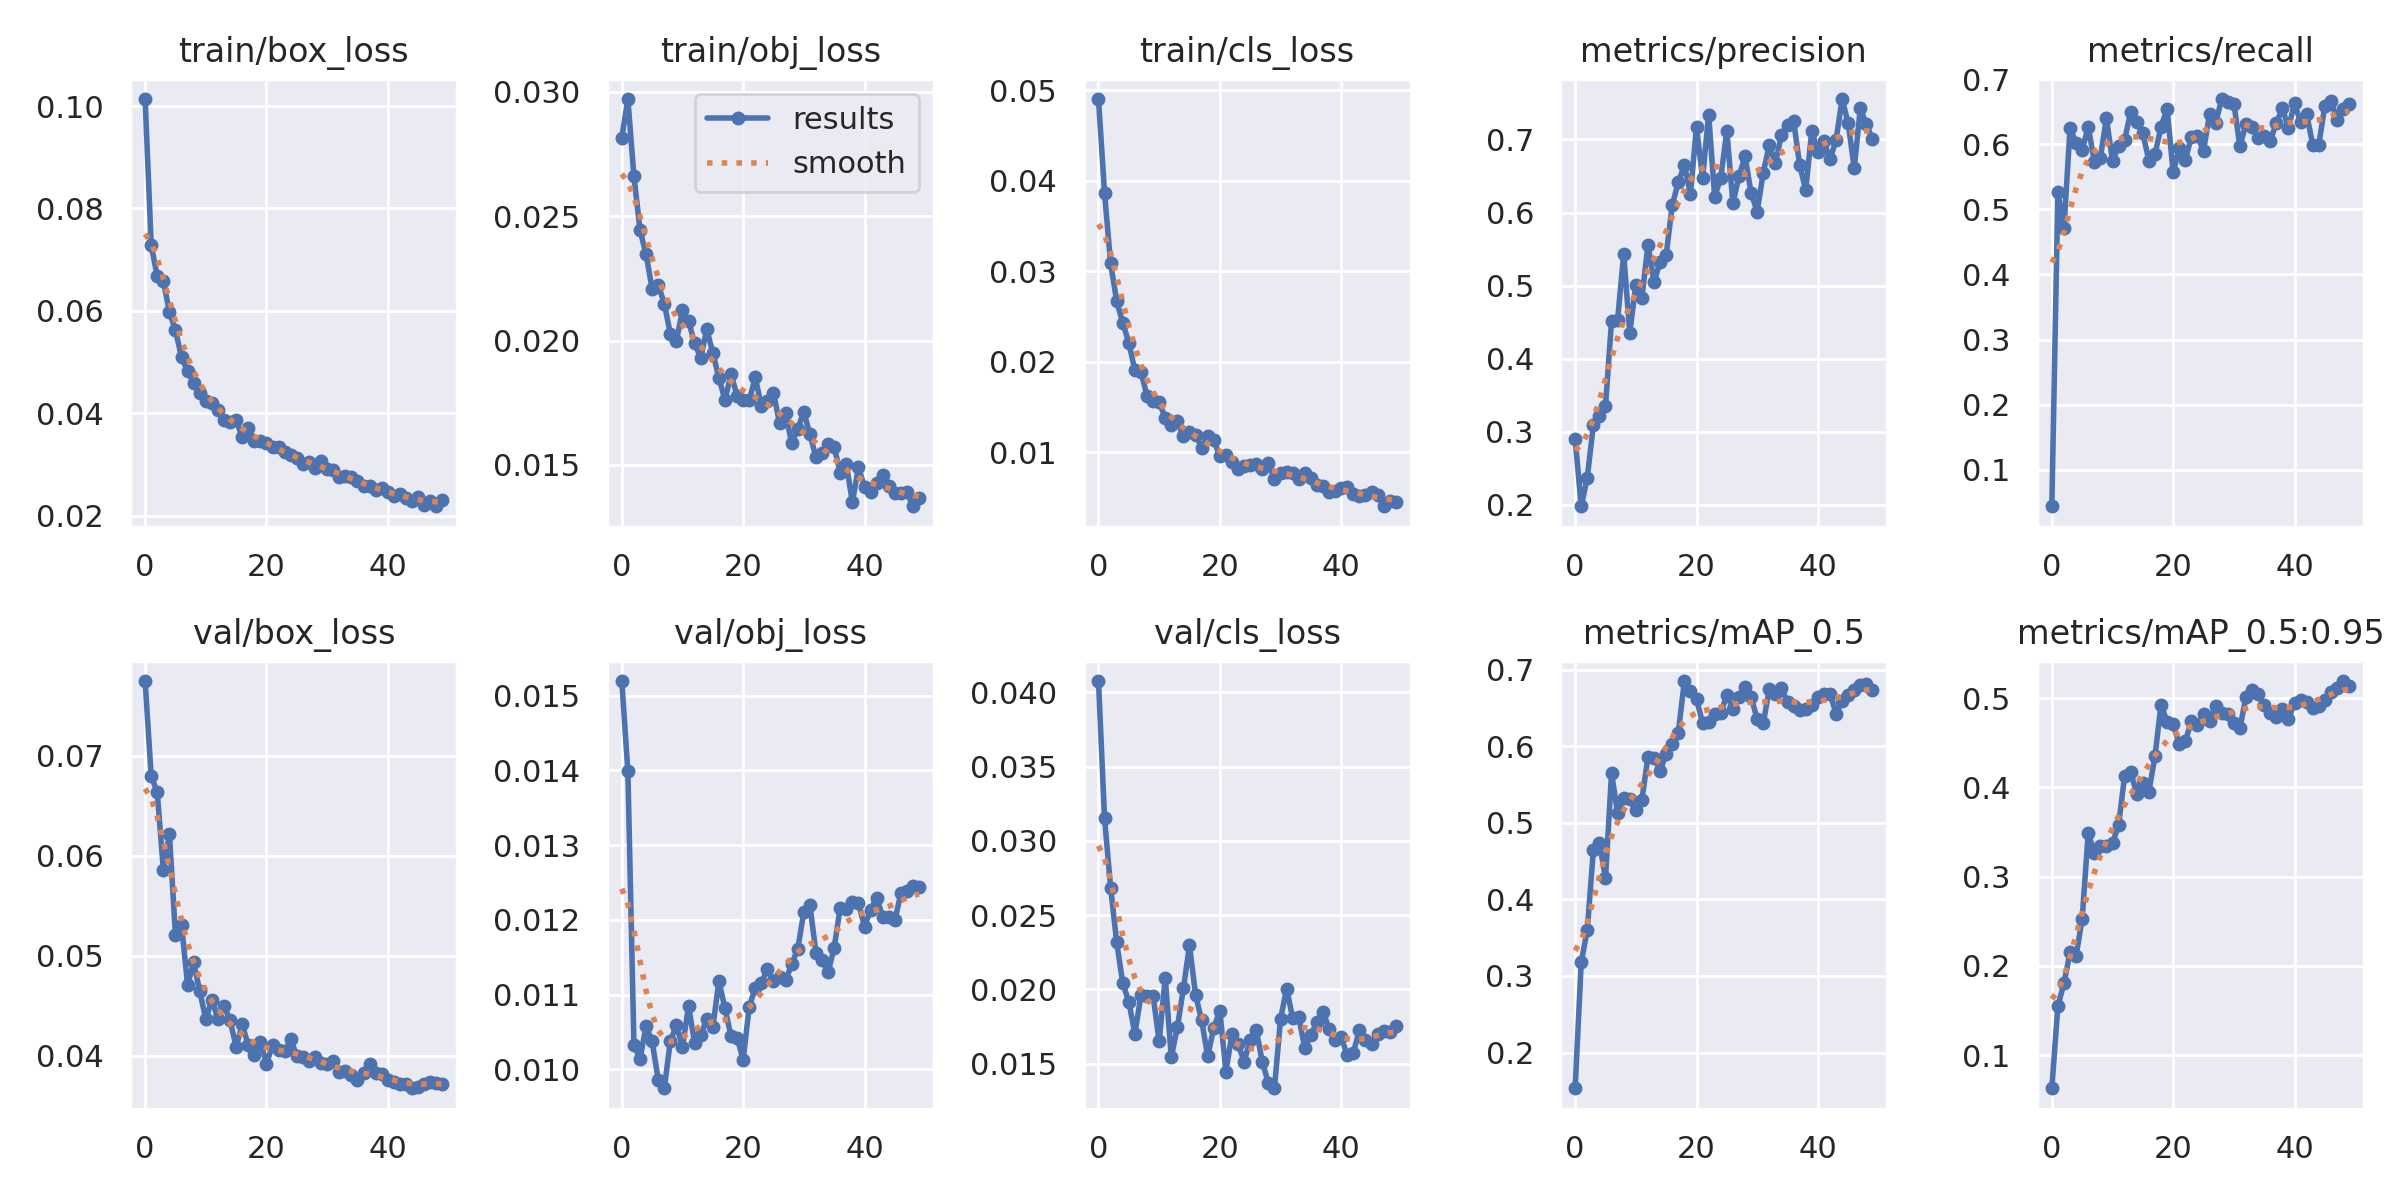

The data file committed next to this chart (first rows):
epoch, train/box_loss, train/obj_loss, train/cls_loss, metrics/precision, metrics/recall, metrics/mAP_0.5, metrics/mAP_0.5:0.95, val/box_loss, val/obj_loss, val/cls_loss, x/lr0, x/lr1, x/lr2
0, 0.1014, 0.02816, 0.04905, 0.2906, 0.04399, 0.1534, 0.06282, 0.07749, 0.01519, 0.04075, 0.0757, 0.0027, 0.0027
1, 0.07286, 0.02971, 0.03869, 0.198, 0.5267, 0.3178, 0.155, 0.06799, 0.01399, 0.03153, 0.05039, 0.005391, 0.005391
2, 0.06673, 0.0266, 0.03089, 0.2371, 0.4716, 0.3602, 0.1802, 0.06637, 0.01033, 0.02686, 0.02497, 0.007971, 0.007971
3, 0.06583, 0.02445, 0.02675, 0.3092, 0.6243, 0.4644, 0.215, 0.05861, 0.01014, 0.02318, 0.009406, 0.009406, 0.009406
4, 0.05984, 0.02346, 0.02429, 0.3209, 0.6019, 0.4743, 0.211, 0.06223, 0.01058, 0.02042, 0.009406, 0.009406, 0.009406
5, 0.05619, 0.02207, 0.02215, 0.3347, 0.5906, 0.4274, 0.2528, 0.05204, 0.01037, 0.01918, 0.009208, 0.009208, 0.009208
6, 0.05095, 0.02224, 0.01906, 0.452, 0.6271, 0.5649, 0.3487, 0.05309, 0.009863, 0.01703, 0.00901, 0.00901, 0.00901
7, 0.04822, 0.02149, 0.01891, 0.4534, 0.5734, 0.5125, 0.3268, 0.04709, 0.009747, 0.01959, 0.008812, 0.008812, 0.008812
8, 0.0459, 0.02027, 0.01625, 0.543, 0.5796, 0.5319, 0.3338, 0.04933, 0.01038, 0.01953, 0.008614, 0.008614, 0.008614
9, 0.04386, 0.01998, 0.01566, 0.4353, 0.6399, 0.5305, 0.3348, 0.04646, 0.01059, 0.01959, 0.008416, 0.008416, 0.008416
10, 0.04245, 0.02121, 0.01554, 0.501, 0.5743, 0.5163, 0.3377, 0.04367, 0.0103, 0.0165, 0.008218, 0.008218, 0.008218
11, 0.04206, 0.02078, 0.01385, 0.4829, 0.5978, 0.5302, 0.3575, 0.0456, 0.01085, 0.0208, 0.00802, 0.00802, 0.00802
12, 0.04067, 0.0199, 0.01306, 0.5556, 0.607, 0.586, 0.413, 0.04371, 0.01035, 0.01545, 0.007822, 0.007822, 0.007822
13, 0.03866, 0.01931, 0.01343, 0.5048, 0.6492, 0.5848, 0.4169, 0.04493, 0.01046, 0.01746, 0.007624, 0.007624, 0.007624
14, 0.03823, 0.02046, 0.0118, 0.5324, 0.6349, 0.5682, 0.3923, 0.04355, 0.01067, 0.02007, 0.007426, 0.007426, 0.007426
15, 0.03869, 0.01951, 0.01229, 0.5418, 0.6168, 0.5899, 0.4046, 0.04089, 0.01056, 0.02298, 0.007228, 0.007228, 0.007228
16, 0.03531, 0.0185, 0.01198, 0.6101, 0.5748, 0.6025, 0.3953, 0.04315, 0.01118, 0.01964, 0.00703, 0.00703, 0.00703
17, 0.03711, 0.01761, 0.01054, 0.6415, 0.5848, 0.6178, 0.4349, 0.04105, 0.01082, 0.01792, 0.006832, 0.006832, 0.006832
18, 0.03466, 0.01864, 0.01177, 0.6646, 0.6267, 0.6851, 0.4928, 0.04004, 0.01044, 0.0155, 0.006634, 0.006634, 0.006634
19, 0.03448, 0.01779, 0.01136, 0.6257, 0.6546, 0.6722, 0.4732, 0.04138, 0.01042, 0.0174, 0.006436, 0.006436, 0.006436
20, 0.03426, 0.01761, 0.00959, 0.7174, 0.5569, 0.6614, 0.4704, 0.03923, 0.01013, 0.01857, 0.006238, 0.006238, 0.006238
21, 0.03333, 0.01759, 0.00973, 0.6473, 0.594, 0.6305, 0.4484, 0.04105, 0.01083, 0.01446, 0.00604, 0.00604, 0.00604
22, 0.03336, 0.01852, 0.008965, 0.7339, 0.576, 0.6314, 0.4514, 0.04059, 0.01109, 0.01699, 0.005842, 0.005842, 0.005842
23, 0.03251, 0.01736, 0.008216, 0.6217, 0.6113, 0.642, 0.4742, 0.04047, 0.01115, 0.01635, 0.005644, 0.005644, 0.005644
24, 0.03178, 0.01759, 0.008508, 0.6475, 0.6133, 0.6437, 0.4693, 0.04165, 0.01134, 0.01514, 0.005446, 0.005446, 0.005446
25, 0.03117, 0.0179, 0.008634, 0.7116, 0.5894, 0.6667, 0.482, 0.03999, 0.01119, 0.01658, 0.005248, 0.005248, 0.005248
26, 0.0301, 0.01668, 0.008705, 0.6125, 0.6469, 0.649, 0.4741, 0.03993, 0.01124, 0.01727, 0.00505, 0.00505, 0.00505
27, 0.03056, 0.01708, 0.008141, 0.6499, 0.633, 0.6648, 0.4906, 0.03946, 0.01119, 0.01513, 0.004852, 0.004852, 0.004852
28, 0.02924, 0.01586, 0.008824, 0.6767, 0.6695, 0.6773, 0.4833, 0.03985, 0.0114, 0.0137, 0.004654, 0.004654, 0.004654
29, 0.03067, 0.01645, 0.007019, 0.6267, 0.6654, 0.6646, 0.4824, 0.03924, 0.01161, 0.01335, 0.004456, 0.004456, 0.004456
30, 0.02916, 0.01713, 0.007752, 0.6012, 0.6622, 0.635, 0.4723, 0.03918, 0.0121, 0.01799, 0.004258, 0.004258, 0.004258
31, 0.02887, 0.01623, 0.00786, 0.6546, 0.5974, 0.63, 0.4661, 0.0395, 0.01219, 0.02005, 0.00406, 0.00406, 0.00406
32, 0.02759, 0.01531, 0.007711, 0.6924, 0.6304, 0.6747, 0.5017, 0.03835, 0.01156, 0.0181, 0.003862, 0.003862, 0.003862
33, 0.02776, 0.01549, 0.007081, 0.6675, 0.6268, 0.6682, 0.5085, 0.03844, 0.01146, 0.01816, 0.003664, 0.003664, 0.003664
34, 0.02762, 0.01584, 0.007709, 0.7061, 0.6093, 0.6755, 0.5044, 0.0381, 0.0113, 0.01606, 0.003466, 0.003466, 0.003466
35, 0.02681, 0.01573, 0.007124, 0.7204, 0.6122, 0.6576, 0.4925, 0.03761, 0.01163, 0.01692, 0.003268, 0.003268, 0.003268
36, 0.02578, 0.01467, 0.0064, 0.7259, 0.6055, 0.653, 0.4833, 0.03825, 0.01216, 0.01781, 0.00307, 0.00307, 0.00307
37, 0.02573, 0.01505, 0.006252, 0.6653, 0.6327, 0.6472, 0.4782, 0.03914, 0.01215, 0.01851, 0.002872, 0.002872, 0.002872
38, 0.02492, 0.01349, 0.00566, 0.6304, 0.6551, 0.6482, 0.4878, 0.03827, 0.01223, 0.01736, 0.002674, 0.002674, 0.002674
39, 0.02543, 0.01491, 0.005784, 0.7119, 0.6251, 0.6539, 0.477, 0.03814, 0.01223, 0.01658, 0.002476, 0.002476, 0.002476
40, 0.02458, 0.01411, 0.006076, 0.6828, 0.6627, 0.6646, 0.494, 0.03756, 0.01191, 0.01678, 0.002278, 0.002278, 0.002278
41, 0.02391, 0.01392, 0.006154, 0.6972, 0.6337, 0.6682, 0.4977, 0.03734, 0.01213, 0.01558, 0.00208, 0.00208, 0.00208
42, 0.02415, 0.01426, 0.005451, 0.6728, 0.6466, 0.6686, 0.4961, 0.03721, 0.0123, 0.01573, 0.001882, 0.001882, 0.001882
43, 0.02345, 0.01458, 0.005231, 0.6992, 0.5991, 0.6425, 0.4886, 0.03715, 0.01204, 0.01726, 0.001684, 0.001684, 0.001684
44, 0.02294, 0.01413, 0.005338, 0.7553, 0.5993, 0.6593, 0.4909, 0.03675, 0.01203, 0.01661, 0.001486, 0.001486, 0.001486
45, 0.02354, 0.01388, 0.005609, 0.722, 0.6592, 0.6674, 0.4978, 0.03687, 0.01199, 0.01632, 0.001288, 0.001288, 0.001288
46, 0.02211, 0.01386, 0.005268, 0.6609, 0.666, 0.6739, 0.5065, 0.03715, 0.01235, 0.01701, 0.00109, 0.00109, 0.00109
47, 0.02278, 0.01389, 0.004056, 0.7428, 0.6379, 0.6803, 0.511, 0.03734, 0.01238, 0.01723, 0.000892, 0.000892, 0.000892
48, 0.02182, 0.01334, 0.004636, 0.7206, 0.6545, 0.6812, 0.5191, 0.03733, 0.01245, 0.01715, 0.000694, 0.000694, 0.000694
49, 0.02298, 0.01369, 0.00455, 0.7006, 0.6619, 0.673, 0.5139, 0.03723, 0.01244, 0.01755, 0.000496, 0.000496, 0.000496
